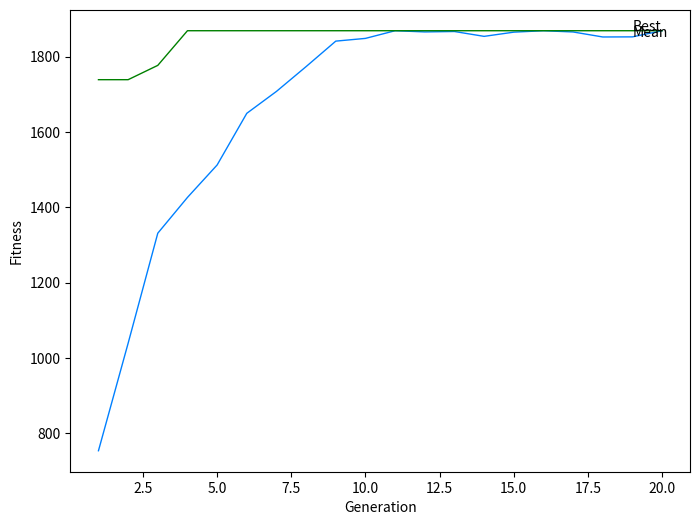

Reproduce this figure in Python.
# Knapsack Problem
# Author: Sam Barba
# Created 17/09/2021

from copy import deepcopy
import matplotlib.pyplot as plt
import random

CAP = 30
NUM_ITEMS = 10

GENERATIONS = 20
POP_SIZE = 200
MUTATION_RATE = 0.2
ELITISM_RATE = 0.02 # Proportion of the fittest individuals to avoid mutation
CROSSOVER_RATE = 0.8
TOURNAMENT_SIZE = 2

# ---------------------------------------------------------------------------------------------------- #
# ---------------------------------------------  CLASSES  -------------------------------------------- #
# ---------------------------------------------------------------------------------------------------- #

class Knapsack:
	def __init__(self, itemConfig):
		# E.g. [0, 1, 1, 0] means include 2nd and 3rd items
		self.itemConfig = itemConfig
		self.fitness = None

	def calcFitness(self, allItems):
		self.fitness = self.totalValue(allItems) if self.totalWeight(allItems) <= CAP else 0

	def totalValue(self, allItems):
		return sum(allItems[i].value for i in range(NUM_ITEMS) if self.itemConfig[i] == 1)

	def totalWeight(self, allItems):
		return sum(allItems[i].weight for i in range(NUM_ITEMS) if self.itemConfig[i] == 1)

class Item:
	def __init__(self, index, value, weight):
		self.index = index
		self.value = value
		self.weight = weight

	def __repr__(self):
		return f"Item {self.index}:  value: {self.value}  weight: {self.weight}"

# ---------------------------------------------------------------------------------------------------- #
# --------------------------------------------  FUNCTIONS  ------------------------------------------- #
# ---------------------------------------------------------------------------------------------------- #

def initialisePopulation():
	population = []

	for i in range(POP_SIZE):
		itemConfig = [random.randint(0, 1) for _ in range(NUM_ITEMS)]
		population.append(Knapsack(itemConfig))

	return population

def evaluate(allItems, *population):
	for individual in population:
		individual.calcFitness(allItems)

# Tournament selection
def selection(population):
	parents = []

	for i in range(POP_SIZE):
		tournamentIndividuals = random.sample(population, TOURNAMENT_SIZE)
		parents.append(findFittest(*tournamentIndividuals))

	return parents

# Single-point crossover
def crossover(parents, allItems):
	offspring = deepcopy(parents)

	for i in range(POP_SIZE - 1):
		if random.random() > CROSSOVER_RATE: continue

		p1config = parents[i].itemConfig
		p2config = parents[i + 1].itemConfig

		c = random.randrange(NUM_ITEMS)

		off1config = p1config[:c] + p2config[c:]
		off2config = p2config[:c] + p1config[c:]

		off1 = Knapsack(off1config)
		off2 = Knapsack(off2config)
		evaluate(allItems, off1, off2)

		offspring[i] = findFittest(off1, off2)

	return offspring

# Single bit-flip mutation
def mutation(offspring):
	mutants = deepcopy(offspring)
	mutants.sort(key=lambda ind: ind.fitness, reverse=True)

	for i in range(round(ELITISM_RATE * POP_SIZE), POP_SIZE):
		if random.random() > MUTATION_RATE: continue

		randIdx = random.randrange(NUM_ITEMS)
		mutants[i].itemConfig[randIdx] = 1 - mutants[i].itemConfig[randIdx]

	return mutants

def findFittest(*population):
	return max(population, key=lambda ind: ind.fitness)

# ---------------------------------------------------------------------------------------------------- #
# ----------------------------------------------  MAIN  ---------------------------------------------- #
# ---------------------------------------------------------------------------------------------------- #

# Generate random items

itemValues = [random.randint(50, 500) for _ in range(NUM_ITEMS)]
itemWeights = [random.randint(1, 15) for _ in range(NUM_ITEMS)]
allItems = [Item(i + 1, itemValues[i], itemWeights[i]) for i in range(NUM_ITEMS)]

for item in allItems:
	print(str(item))

print("\nTotal value:", sum(itemValues))
print("Total weight:", sum(itemWeights))
print("Knapsack capacity:", CAP)

# Initialise population and perform GA
population = initialisePopulation()

bestKnapsack = population[0]
meanFitnesses, bestFitnesses = [], []

for _ in range(GENERATIONS):
	evaluate(allItems, *population)
	parents = selection(population)
	offspring = crossover(parents, allItems)
	mutants = mutation(offspring)
	population = deepcopy(mutants)

	bestPopKnapsack = findFittest(*population)
	if bestPopKnapsack.fitness > bestKnapsack.fitness:
		bestKnapsack = bestPopKnapsack

	meanFitness = sum(ind.fitness for ind in population) / POP_SIZE
	meanFitnesses.append(meanFitness)
	bestFitnesses.append(bestPopKnapsack.fitness)

# Display best items

items = [allItems[i] for i in range(NUM_ITEMS) if bestKnapsack.itemConfig[i] == 1]
print("\nBest items:", ", ".join(str(item.index) for item in items))
print("Value:", sum(item.value for item in items))
print("Weight left:", CAP - sum(item.weight for item in items))

# Plot evolution graph

gens = [i + 1 for i in range(GENERATIONS)]
plt.figure(figsize=(8, 6))
plt.plot(gens, meanFitnesses, color="#0080ff", linewidth=1)
plt.plot(gens, bestFitnesses, color="#008000", linewidth=1)
plt.annotate("Mean", (gens[-2], meanFitnesses[-2]))
plt.annotate("Best", (gens[-2], bestFitnesses[-2]))
plt.xlabel("Generation")
plt.ylabel("Fitness")
plt.show()
